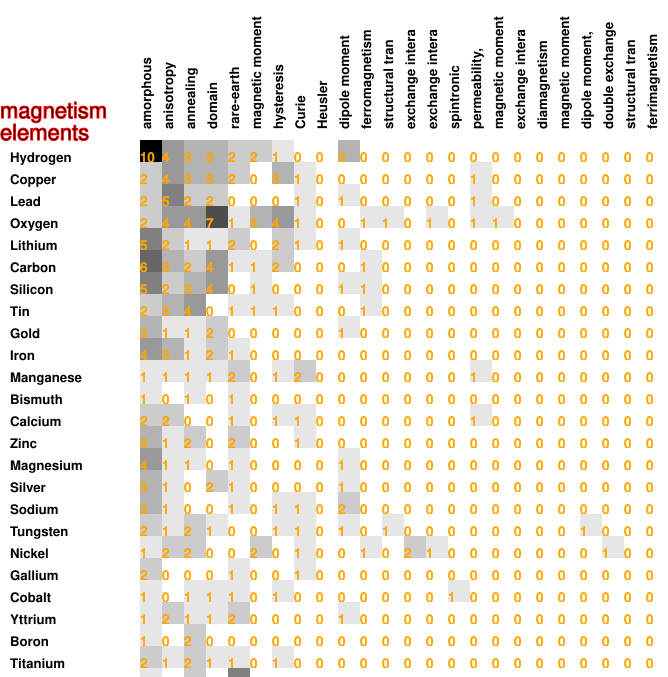

Data behind this chart, as committed beside it:
10, 4, 3, 3, 2, 2, 1, 0, 0, 3, 0, 0, 0, 0, 0, 0, 0, 0, 0, 0, 0, 0, 0, 0
2, 4, 3, 3, 2, 0, 3, 1, 0, 0, 0, 0, 0, 0, 0, 1, 0, 0, 0, 0, 0, 0, 0, 0
2, 5, 2, 2, 0, 0, 0, 1, 0, 1, 0, 0, 0, 0, 0, 1, 0, 0, 0, 0, 0, 0, 0, 0
2, 4, 4, 7, 1, 3, 4, 1, 0, 0, 1, 1, 0, 1, 0, 1, 1, 0, 0, 0, 0, 0, 0, 0
5, 2, 1, 1, 2, 0, 2, 1, 0, 1, 0, 0, 0, 0, 0, 0, 0, 0, 0, 0, 0, 0, 0, 0
6, 3, 2, 4, 1, 1, 2, 0, 0, 0, 1, 0, 0, 0, 0, 0, 0, 0, 0, 0, 0, 0, 0, 0
5, 2, 3, 4, 0, 1, 0, 0, 0, 1, 1, 0, 0, 0, 0, 0, 0, 0, 0, 0, 0, 0, 0, 0
2, 3, 4, 0, 1, 1, 1, 0, 0, 0, 1, 0, 0, 0, 0, 0, 0, 0, 0, 0, 0, 0, 0, 0
3, 1, 1, 2, 0, 0, 0, 0, 0, 1, 0, 0, 0, 0, 0, 0, 0, 0, 0, 0, 0, 0, 0, 0
4, 3, 1, 2, 1, 0, 0, 0, 0, 0, 0, 0, 0, 0, 0, 0, 0, 0, 0, 0, 0, 0, 0, 0
1, 1, 1, 1, 2, 0, 1, 2, 0, 0, 0, 0, 0, 0, 0, 1, 0, 0, 0, 0, 0, 0, 0, 0
1, 0, 1, 0, 1, 0, 0, 0, 0, 0, 0, 0, 0, 0, 0, 0, 0, 0, 0, 0, 0, 0, 0, 0
2, 2, 0, 0, 1, 0, 1, 1, 0, 0, 0, 0, 0, 0, 0, 1, 0, 0, 0, 0, 0, 0, 0, 0
3, 1, 2, 0, 2, 0, 0, 1, 0, 0, 0, 0, 0, 0, 0, 0, 0, 0, 0, 0, 0, 0, 0, 0
4, 1, 1, 0, 1, 0, 0, 0, 0, 1, 0, 0, 0, 0, 0, 0, 0, 0, 0, 0, 0, 0, 0, 0
3, 1, 0, 2, 1, 0, 0, 0, 0, 1, 0, 0, 0, 0, 0, 0, 0, 0, 0, 0, 0, 0, 0, 0
3, 1, 0, 0, 1, 0, 1, 1, 0, 2, 0, 0, 0, 0, 0, 0, 0, 0, 0, 0, 0, 0, 0, 0
2, 1, 2, 1, 0, 0, 1, 1, 0, 1, 0, 1, 0, 0, 0, 0, 0, 0, 0, 0, 1, 0, 0, 0
1, 2, 2, 0, 0, 2, 0, 1, 0, 0, 1, 0, 2, 1, 0, 0, 0, 0, 0, 0, 0, 1, 0, 0
2, 0, 0, 0, 1, 0, 0, 1, 0, 0, 0, 0, 0, 0, 0, 0, 0, 0, 0, 0, 0, 0, 0, 0
1, 0, 1, 1, 1, 0, 1, 0, 0, 0, 0, 0, 0, 0, 1, 0, 0, 0, 0, 0, 0, 0, 0, 0
1, 2, 1, 1, 2, 0, 0, 0, 0, 1, 0, 0, 0, 0, 0, 0, 0, 0, 0, 0, 0, 0, 0, 0
1, 0, 2, 0, 0, 0, 0, 0, 0, 0, 0, 0, 0, 0, 0, 0, 0, 0, 0, 0, 0, 0, 0, 0
2, 1, 2, 1, 1, 0, 1, 0, 0, 0, 0, 0, 0, 0, 0, 0, 0, 0, 0, 0, 0, 0, 0, 0
1, 0, 2, 0, 5, 0, 0, 0, 0, 0, 0, 0, 0, 0, 0, 0, 0, 0, 0, 0, 0, 0, 0, 0
